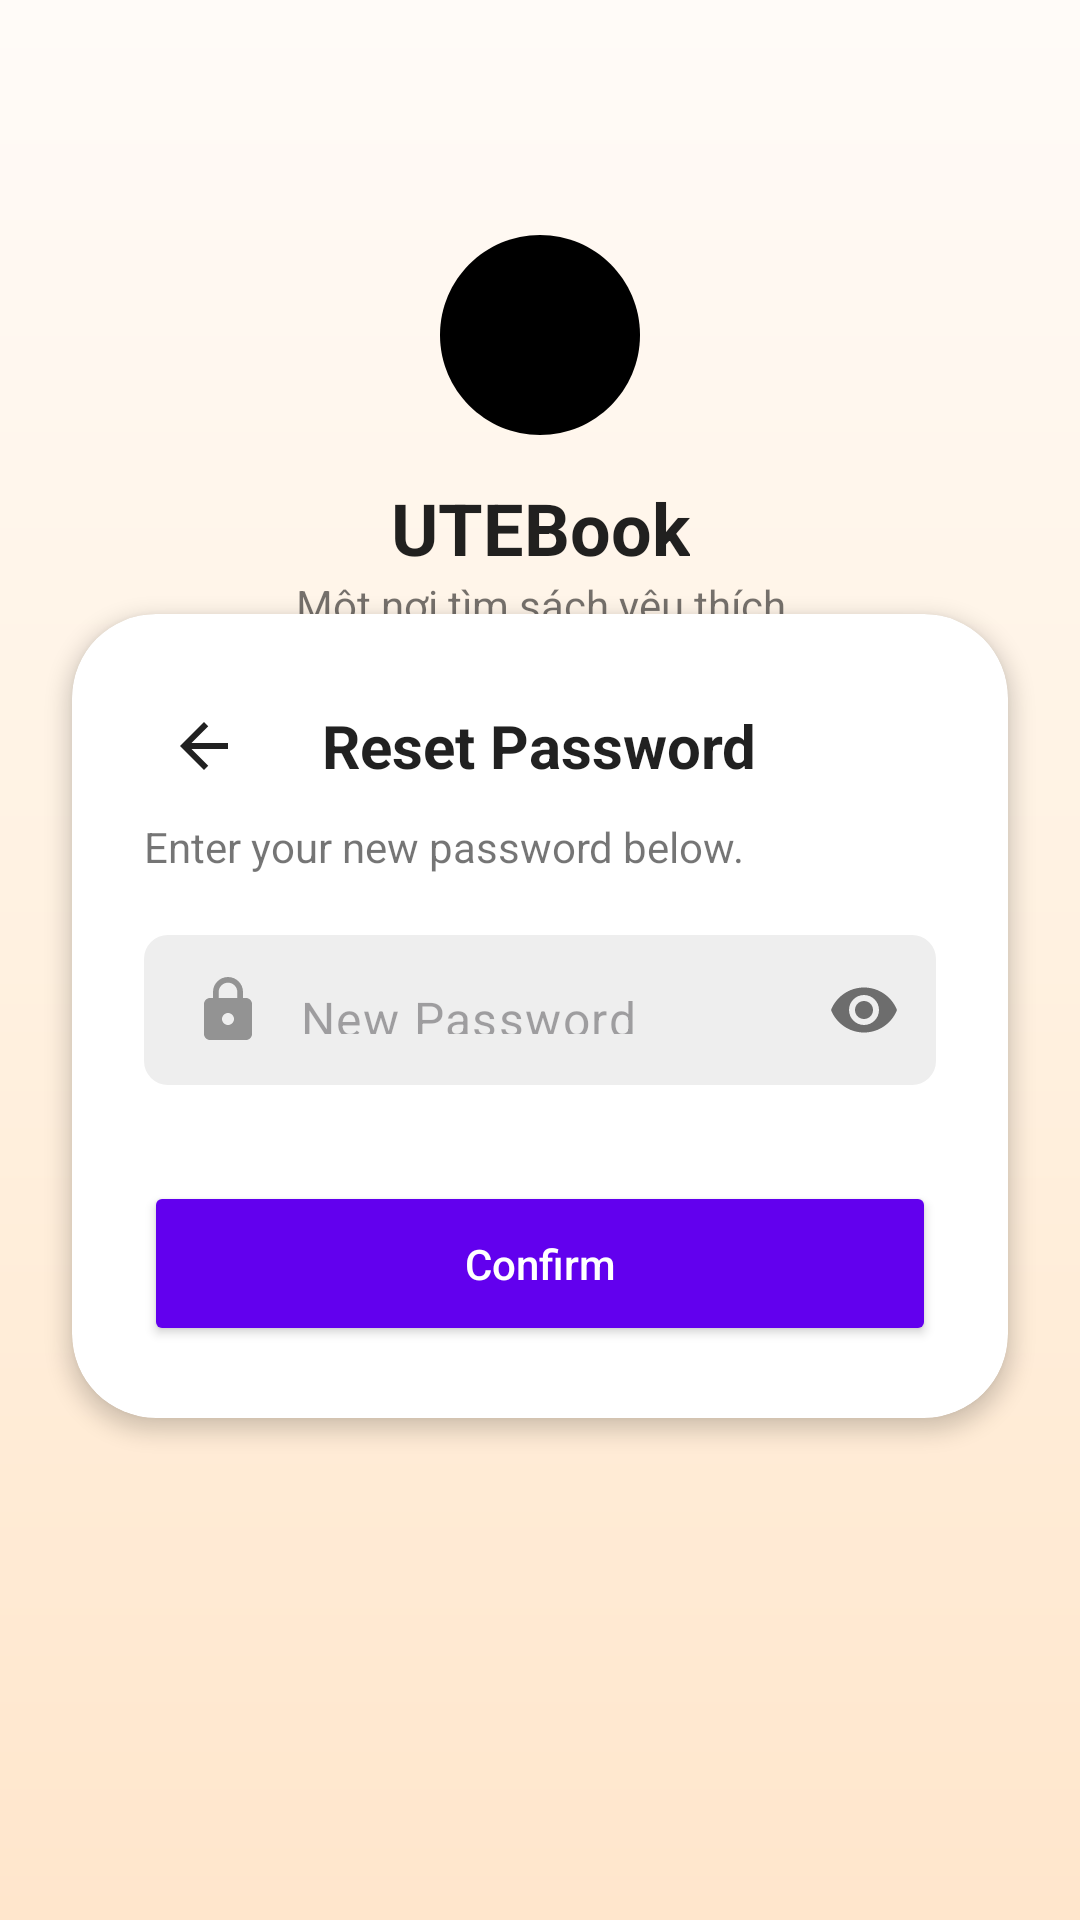

Layout XML and referenced resources for this Android screen:
<!-- AndroidManifest.xml: application theme Theme.KTQT -->
<!-- res/layout/activity_reset_password.xml -->
<?xml version="1.0" encoding="utf-8"?>
<androidx.constraintlayout.widget.ConstraintLayout xmlns:android="http://schemas.android.com/apk/res/android"
    xmlns:app="http://schemas.android.com/apk/res-auto"
    xmlns:tools="http://schemas.android.com/tools"
    android:layout_width="match_parent"
    android:layout_height="match_parent"
    android:background="@drawable/background"
    tools:context=".activity.ResetPasswordActivity">

    <ImageView
        android:id="@+id/imgLogo"
        android:layout_width="80dp"
        android:layout_height="80dp"
        android:src="@drawable/ute"
        android:contentDescription="@string/content_description_splash_logo"
        app:layout_constraintBottom_toTopOf="@+id/resetPasswordContainer"
        app:layout_constraintEnd_toEndOf="parent"
        app:layout_constraintStart_toStartOf="parent"
        app:layout_constraintTop_toTopOf="parent"
        app:layout_constraintVertical_bias="0.575" />

    <TextView
        android:id="@+id/tvAppName"
        android:layout_width="wrap_content"
        android:layout_height="wrap_content"
        android:layout_marginTop="8dp"
        android:text="@string/app_name"
        android:textColor="@color/textPrimary"
        android:textSize="24sp"
        android:textStyle="bold"
        app:layout_constraintEnd_toEndOf="@id/imgLogo"
        app:layout_constraintStart_toStartOf="@id/imgLogo"
        app:layout_constraintTop_toBottomOf="@id/imgLogo" />

    <TextView
        android:id="@+id/tvSlogan"
        android:layout_width="wrap_content"
        android:layout_height="wrap_content"
        android:text="@string/slogan"
        android:textColor="@color/textSecondary"
        app:layout_constraintEnd_toEndOf="@id/tvAppName"
        app:layout_constraintStart_toStartOf="@id/tvAppName"
        app:layout_constraintTop_toBottomOf="@id/tvAppName" />

    <androidx.cardview.widget.CardView
        android:id="@+id/resetPasswordContainer"
        android:layout_width="0dp"
        android:layout_height="wrap_content"
        android:layout_marginHorizontal="24dp"
        app:cardCornerRadius="28dp"
        app:cardElevation="4dp"
        app:layout_constraintBottom_toBottomOf="parent"
        app:layout_constraintEnd_toEndOf="parent"
        app:layout_constraintStart_toStartOf="parent"
        app:layout_constraintTop_toTopOf="parent"
        app:layout_constraintVertical_bias="0.55" >

        <LinearLayout
            android:layout_width="match_parent"
            android:layout_height="wrap_content"
            android:orientation="vertical"
            android:padding="24dp">

            <RelativeLayout
                android:layout_width="match_parent"
                android:layout_height="wrap_content">

                <ImageView
                    android:id="@+id/ivBack"
                    android:layout_width="wrap_content"
                    android:layout_height="wrap_content"
                    android:src="@drawable/ic_arrow_back"
                    android:layout_centerVertical="true"
                    android:padding="8dp"
                    android:contentDescription="@string/back_button" />

                <TextView
                    android:layout_width="wrap_content"
                    android:layout_height="wrap_content"
                    android:layout_centerInParent="true"
                    android:text="@string/reset_password_title"
                    android:textColor="@color/textPrimary"
                    android:textSize="20sp"
                    android:textStyle="bold" />

            </RelativeLayout>

            <TextView
                android:layout_width="wrap_content"
                android:layout_height="wrap_content"
                android:layout_marginTop="4dp"
                android:text="@string/reset_password_instruction"
                android:textColor="@color/textSecondary" />

            <com.google.android.material.textfield.TextInputLayout
                android:layout_width="match_parent"
                android:layout_height="wrap_content"
                android:layout_marginTop="20dp"
                app:passwordToggleEnabled="true"
                app:hintEnabled="false">

                <com.google.android.material.textfield.TextInputEditText
                    android:id="@+id/edtNewPassword"
                    android:layout_width="match_parent"
                    android:layout_height="50dp"
                    android:background="@drawable/edittext_bg"
                    android:drawableStart="@drawable/ic_lock_24"
                    android:drawablePadding="12dp"
                    android:hint="@string/new_password_hint"
                    android:inputType="textPassword"
                    android:paddingHorizontal="16dp"
                    android:autofillHints="password"
                    android:drawableTint="@color/textHint"/>
            </com.google.android.material.textfield.TextInputLayout>

            <com.google.android.material.textfield.TextInputLayout
                android:layout_width="match_parent"
                android.layout_height="wrap_content"
                android:layout_marginTop="12dp"
                app:passwordToggleEnabled="true"
                app:hintEnabled="false">

                <com.google.android.material.textfield.TextInputEditText
                    android:id="@+id/edtConfirmNewPassword"
                    android:layout_width="match_parent"
                    android:layout_height="50dp"
                    android:background="@drawable/edittext_bg"
                    android:drawableStart="@drawable/ic_lock_24"
                    android:drawablePadding="12dp"
                    android:hint="@string/confirm_new_password_hint"
                    android:inputType="textPassword"
                    android:paddingHorizontal="16dp"
                    android:autofillHints="password"
                    android:drawableTint="@color/textHint"/>
            </com.google.android.material.textfield.TextInputLayout>

            <Button
                android:id="@+id/btnUpdatePassword"
                android:layout_width="match_parent"
                android:layout_height="55dp"
                android:layout_marginTop="20dp"
                android:backgroundTint="@color/colorPrimary"
                android:text="@string/confirm"
                android:textAllCaps="false"
                android:textColor="@color/white"
                app:cornerRadius="28dp" />
        </LinearLayout>
    </androidx.cardview.widget.CardView>

</androidx.constraintlayout.widget.ConstraintLayout>
<!-- resources referenced by this layout -->
<resources>
  <color name="colorPrimary">#6200EE</color>
  <color name="textHint">#61000000</color>
  <color name="textPrimary">#DE000000</color>
  <color name="textSecondary">#8A000000</color>
  <color name="white">#FFFFFFFF</color>
  <!-- drawable background (drawable) -->
  <?xml version="1.0" encoding="utf-8"?>
  <shape xmlns:android="http://schemas.android.com/apk/res/android" android:shape="rectangle">
      <gradient
          android:startColor="#FFFBF8"
          android:centerColor="#FFF1E0"
          android:endColor="#FFE6CC"
          android:angle="270" />
  </shape>
  <!-- drawable edittext_bg (drawable) -->
  <?xml version="1.0" encoding="utf-8"?>
  <shape xmlns:android="http://schemas.android.com/apk/res/android">
      <solid android:color="#EEEEEE"/>
      <corners android:radius="8dp"/>
  </shape>
  <!-- drawable ic_arrow_back (drawable) -->
  <?xml version="1.0" encoding="utf-8"?>
  <vector xmlns:android="http://schemas.android.com/apk/res/android"
      android:width="24dp"
      android:height="24dp"
      android:viewportWidth="24"
      android:viewportHeight="24">
      <path
          android:fillColor="#FF212121"
          android:pathData="M20,11H7.83l5.59-5.59L12,4l-8,8 8,8 1.41-1.41L7.83,13H20v-2z"/>
  </vector>
  <!-- drawable ic_lock_24 (drawable) -->
  <?xml version="1.0" encoding="utf-8"?>
  <vector xmlns:android="http://schemas.android.com/apk/res/android"
      android:width="24dp"
      android:height="24dp"
      android:viewportWidth="24.0"
      android:viewportHeight="24.0">
      <path
          android:fillColor="#FF000000"
          android:pathData="M18,8h-1V6c0,-2.76 -2.24,-5 -5,-5S7,3.24 7,6v2H6c-1.1,0 -2,0.9 -2,2v10c0,1.1 0.9,2 2,2h12c1.1,0 2,-0.9 2,-2V10c0,-1.1 -0.9,-2 -2,-2zm-6,9c-1.1,0 -2,-0.9 -2,-2s0.9,-2 2,-2 2,0.9 2,2 -0.9,2 -2,2zm3.1,-9H8.9V6c0,-1.71 1.39,-3.1 3.1,-3.1 1.71,0 3.1,1.39 3.1,3.1v2z"/>
  </vector>
  <!-- drawable ute (drawable) -->
  <?xml version="1.0" encoding="utf-8"?>
  <vector xmlns:android="http://schemas.android.com/apk/res/android"
      android:width="24dp"
      android:height="24dp"
      android:viewportWidth="24.0"
      android:viewportHeight="24.0">
      <path
          android:fillColor="#FF000000"
          android:pathData="M12,2C6.48,2 2,6.48 2,12s4.48,10 10,10 10,-4.48 10,-10S17.52,2 12,2z"/>
  </vector>
  <string name="app_name">UTEBook</string>
  <string name="back_button">Back</string>
  <string name="confirm">Confirm</string>
  <string name="confirm_new_password_hint">Confirm New Password</string>
  <string name="content_description_splash_logo">Splash Logo</string>
  <string name="new_password_hint">New Password</string>
  <string name="reset_password_instruction">Enter your new password below.</string>
  <string name="reset_password_title">Reset Password</string>
  <string name="slogan">Một nơi tìm sách yêu thích</string>
  <style name="Theme.KTQT" parent="Base.Theme.KTQT" />
  <style name="Base.Theme.KTQT" parent="Theme.Material3.DayNight.NoActionBar">
          
          
      </style>
</resources>
